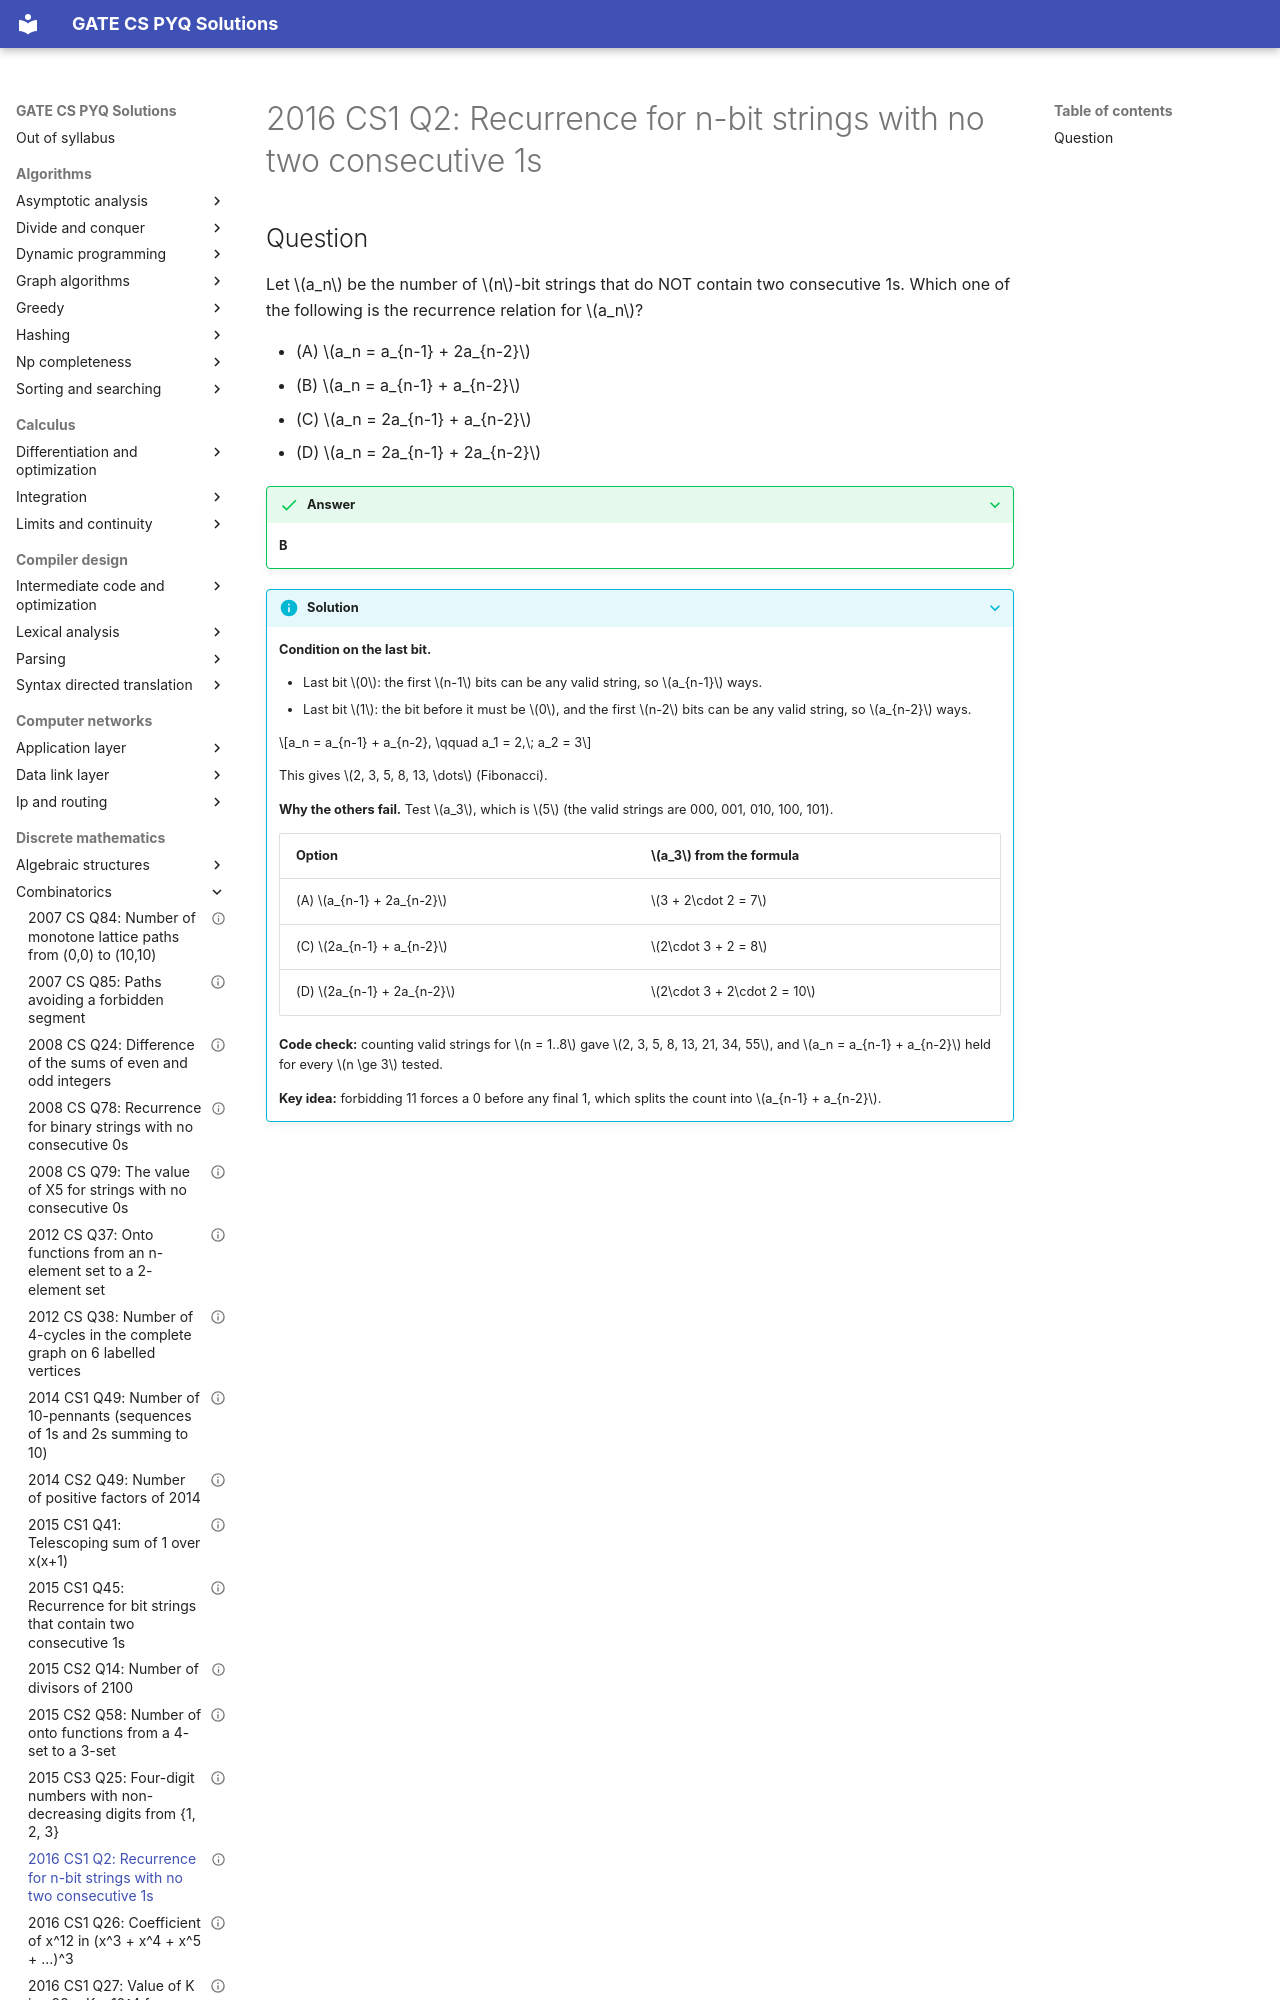

repository: saheenusman/GATE-PYQs · page: discrete-mathematics/combinatorics/2016-set1-q2/index.html · generator: mkdocs

---
title: "2016 CS1 Q2: Recurrence for n-bit strings with no two consecutive 1s"
year: 2016
set: 1
paper: CS1
q_no: 2
subject: discrete-mathematics
topic: combinatorics
also: []
marks: 1
type: MCQ
official_answer: "B"
status: verified
---

# 2016 CS1 Q2: Recurrence for n-bit strings with no two consecutive 1s
